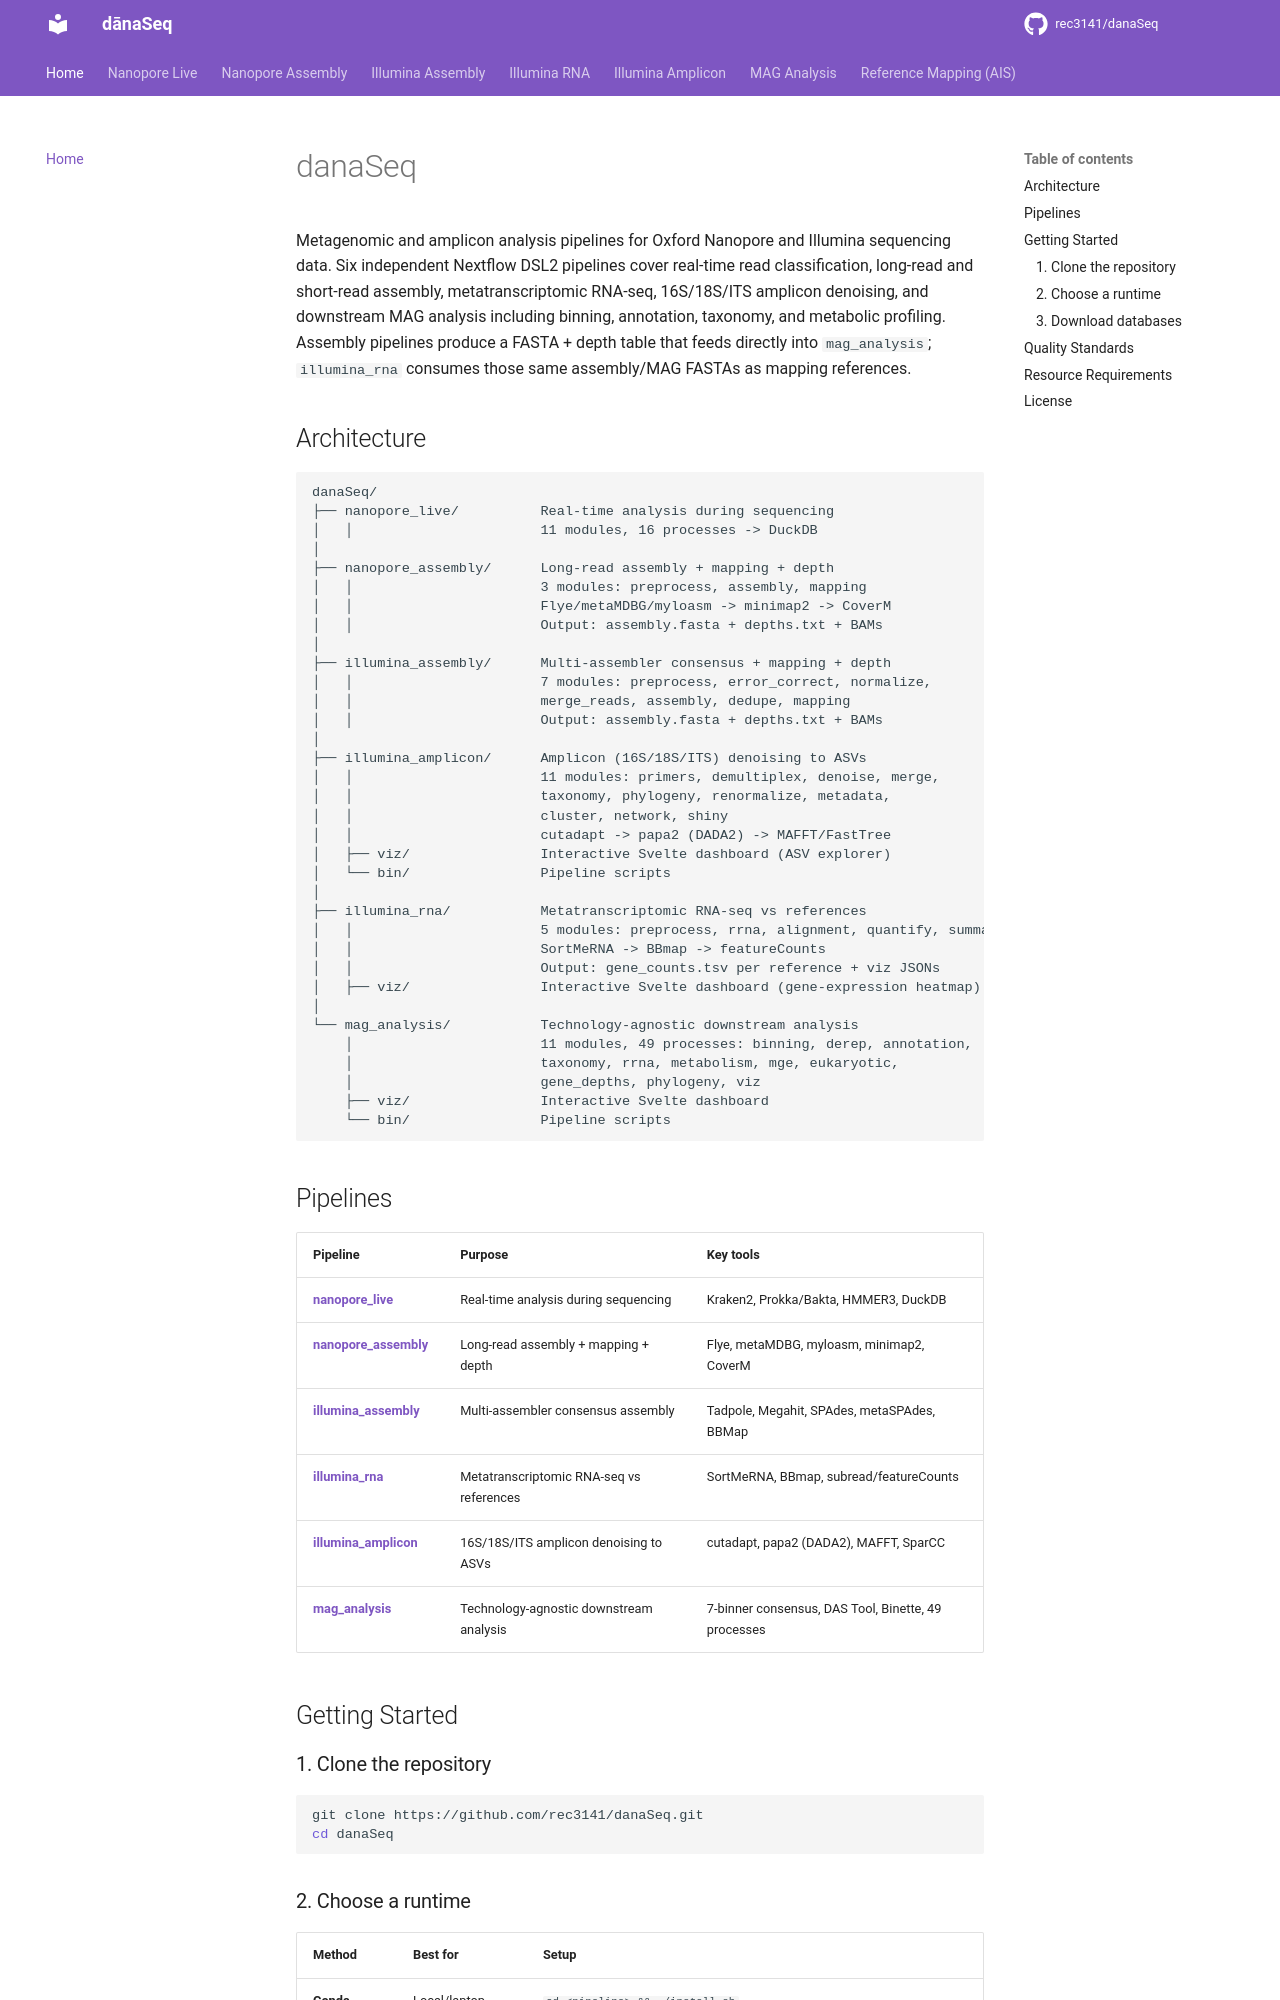

repository: rec3141/danaSeq · page: index.html · generator: mkdocs

# danaSeq

Metagenomic and amplicon analysis pipelines for Oxford Nanopore and Illumina sequencing data. Six independent Nextflow DSL2 pipelines cover real-time read classification, long-read and short-read assembly, metatranscriptomic RNA-seq, 16S/18S/ITS amplicon denoising, and downstream MAG analysis including binning, annotation, taxonomy, and metabolic profiling. Assembly pipelines produce a FASTA + depth table that feeds directly into `mag_analysis`; `illumina_rna` consumes those same assembly/MAG FASTAs as mapping references.

## Architecture

```
danaSeq/
├── nanopore_live/          Real-time analysis during sequencing
│   │                       11 modules, 16 processes -> DuckDB
│
├── nanopore_assembly/      Long-read assembly + mapping + depth
│   │                       3 modules: preprocess, assembly, mapping
│   │                       Flye/metaMDBG/myloasm -> minimap2 -> CoverM
│   │                       Output: assembly.fasta + depths.txt + BAMs
│
├── illumina_assembly/      Multi-assembler consensus + mapping + depth
│   │                       7 modules: preprocess, error_correct, normalize,
│   │                       merge_reads, assembly, dedupe, mapping
│   │                       Output: assembly.fasta + depths.txt + BAMs
│
├── illumina_amplicon/      Amplicon (16S/18S/ITS) denoising to ASVs
│   │                       11 modules: primers, demultiplex, denoise, merge,
│   │                       taxonomy, phylogeny, renormalize, metadata,
│   │                       cluster, network, shiny
│   │                       cutadapt -> papa2 (DADA2) -> MAFFT/FastTree
│   ├── viz/                Interactive Svelte dashboard (ASV explorer)
│   └── bin/                Pipeline scripts
│
├── illumina_rna/           Metatranscriptomic RNA-seq vs references
│   │                       5 modules: preprocess, rrna, alignment, quantify, summarize
│   │                       SortMeRNA -> BBmap -> featureCounts
│   │                       Output: gene_counts.tsv per reference + viz JSONs
│   ├── viz/                Interactive Svelte dashboard (gene-expression heatmap)
│
└── mag_analysis/           Technology-agnostic downstream analysis
    │                       11 modules, 49 processes: binning, derep, annotation,
    │                       taxonomy, rrna, metabolism, mge, eukaryotic,
    │                       gene_depths, phylogeny, viz
    ├── viz/                Interactive Svelte dashboard
    └── bin/                Pipeline scripts
```
